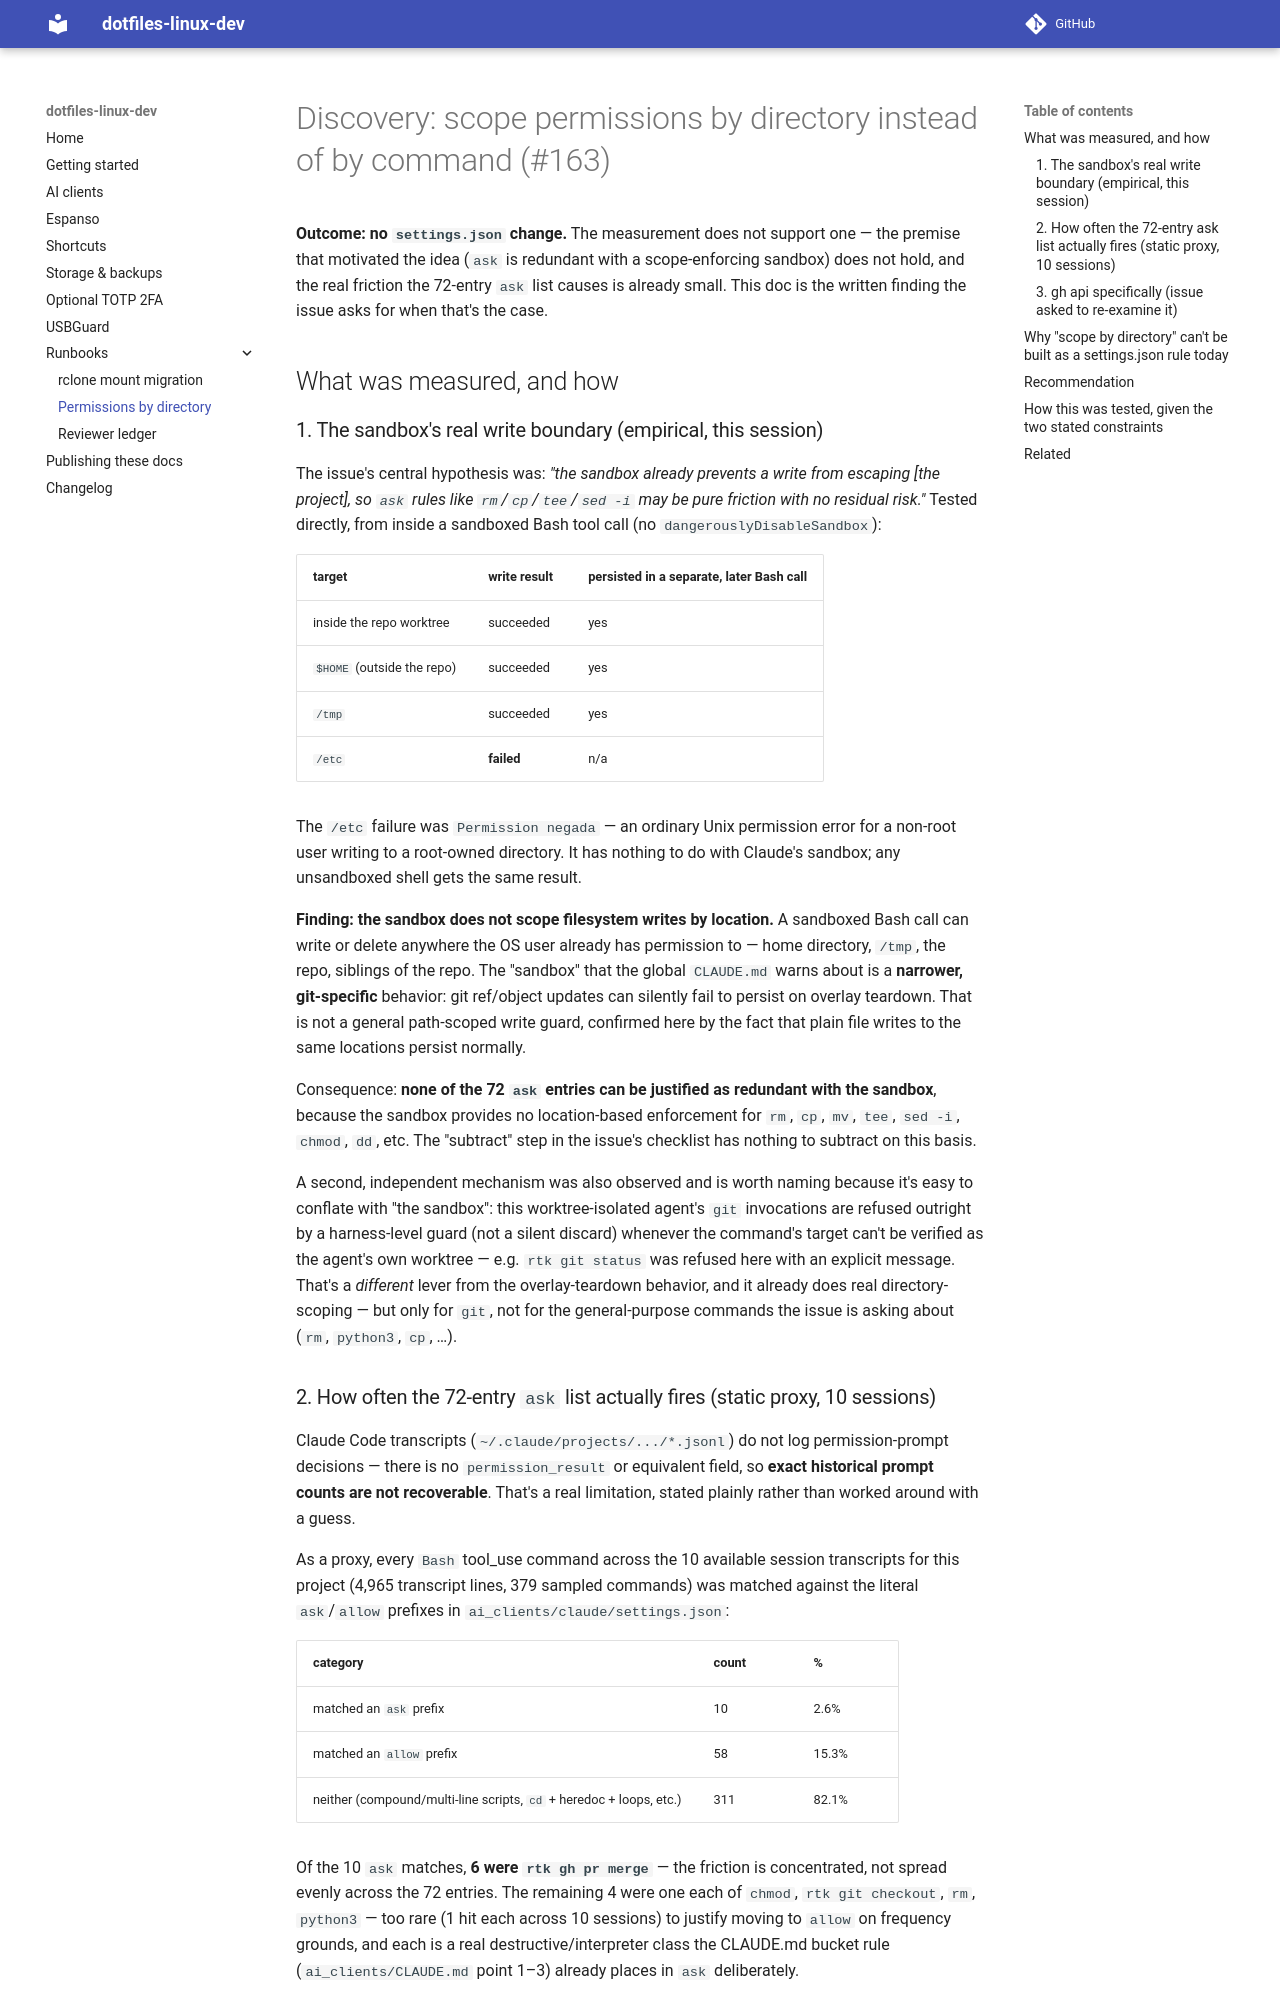

repository: guilhermegor/dotfiles-linux-dev · page: dev/permissions-by-directory-163/index.html · generator: mkdocs

# Discovery: scope permissions by directory instead of by command (#163)

**Outcome: no `settings.json` change.** The measurement does not support one —
the premise that motivated the idea (`ask` is redundant with a scope-enforcing
sandbox) does not hold, and the real friction the 72-entry `ask` list causes is
already small. This doc is the written finding the issue asks for when that's
the case.

## What was measured, and how

### 1. The sandbox's real write boundary (empirical, this session)

The issue's central hypothesis was: *"the sandbox already prevents a write
from escaping [the project], so `ask` rules like `rm`/`cp`/`tee`/`sed -i` may
be pure friction with no residual risk."* Tested directly, from inside a
sandboxed Bash tool call (no `dangerouslyDisableSandbox`):

| target | write result | persisted in a **separate**, later Bash call |
|---|---|---|
| inside the repo worktree | succeeded | yes |
| `$HOME` (outside the repo) | succeeded | yes |
| `/tmp` | succeeded | yes |
| `/etc` | **failed** | n/a |

The `/etc` failure was `Permission negada` — an ordinary Unix permission
error for a non-root user writing to a root-owned directory. It has nothing
to do with Claude's sandbox; any unsandboxed shell gets the same result.

**Finding: the sandbox does not scope filesystem writes by location.** A
sandboxed Bash call can write or delete anywhere the OS user already has
permission to — home directory, `/tmp`, the repo, siblings of the repo. The
"sandbox" that the global `CLAUDE.md` warns about is a **narrower, git-specific**
behavior: git ref/object updates can silently fail to persist on overlay
teardown. That is not a general path-scoped write guard, confirmed here by the
fact that plain file writes to the same locations persist normally.

Consequence: **none of the 72 `ask` entries can be justified as redundant with
the sandbox**, because the sandbox provides no location-based enforcement for
`rm`, `cp`, `mv`, `tee`, `sed -i`, `chmod`, `dd`, etc. The "subtract" step in
the issue's checklist has nothing to subtract on this basis.

A second, independent mechanism was also observed and is worth naming because
it's easy to conflate with "the sandbox": this worktree-isolated agent's `git`
invocations are refused outright by a harness-level guard (not a silent
discard) whenever the command's target can't be verified as the agent's own
worktree — e.g. `rtk git status` was refused here with an explicit message.
That's a *different* lever from the overlay-teardown behavior, and it already
does real directory-scoping — but only for `git`, not for the general-purpose
commands the issue is asking about (`rm`, `python3`, `cp`, …).
